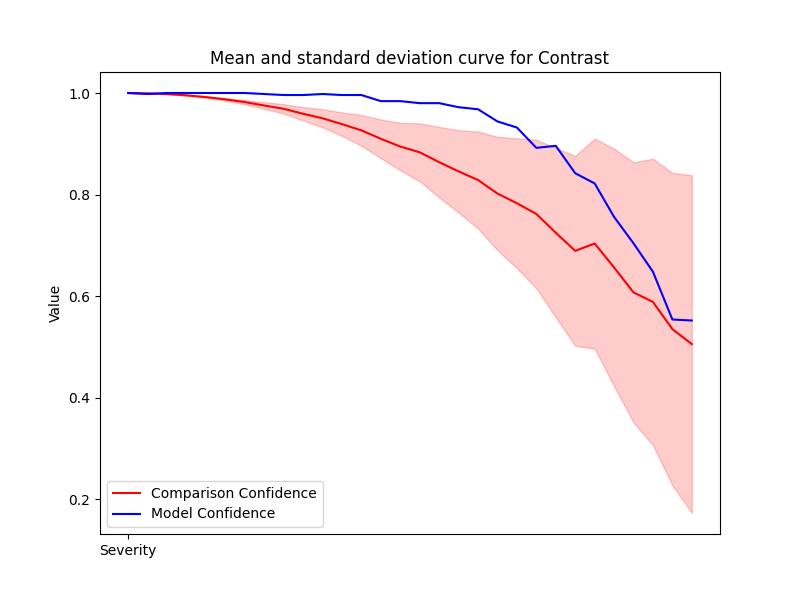

Values plotted in this chart, from the file beside it:
Severity, Mean, Std, Accuracy
1, 1.0, 0.0, 1.0
2, 0.9994, 0.000102, 0.998
3, 0.9979, 0.0002992, 1.0
4, 0.9954, 0.000644, 1.0
5, 0.9919, 0.001519, 1.0
6, 0.9874, 0.002616, 1.0
7, 0.9821, 0.004141, 1.0
8, 0.9753, 0.00648, 0.998
9, 0.9689, 0.009276, 0.996
10, 0.9591, 0.01315, 0.996
11, 0.9502, 0.01787, 0.998
12, 0.9387, 0.02311, 0.996
13, 0.9264, 0.03035, 0.996
14, 0.9098, 0.03789, 0.984
15, 0.8945, 0.04677, 0.984
16, 0.8832, 0.05713, 0.98
17, 0.8638, 0.06941, 0.98
18, 0.8456, 0.08112, 0.972
19, 0.8287, 0.09539, 0.968
20, 0.8019, 0.1117, 0.944
21, 0.7829, 0.1279, 0.932
22, 0.7618, 0.1464, 0.892
23, 0.7249, 0.1666, 0.896
24, 0.6892, 0.187, 0.842
25, 0.7036, 0.2069, 0.822
26, 0.6564, 0.2339, 0.756
27, 0.6073, 0.2561, 0.704
28, 0.5886, 0.282, 0.648
29, 0.5351, 0.3075, 0.554
30, 0.5055, 0.3325, 0.552
